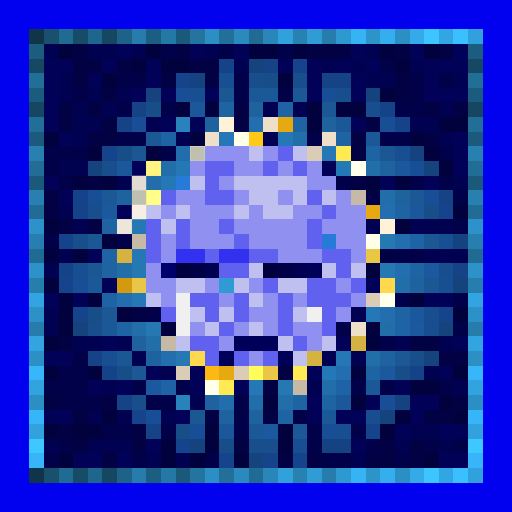
t = 0.00 s
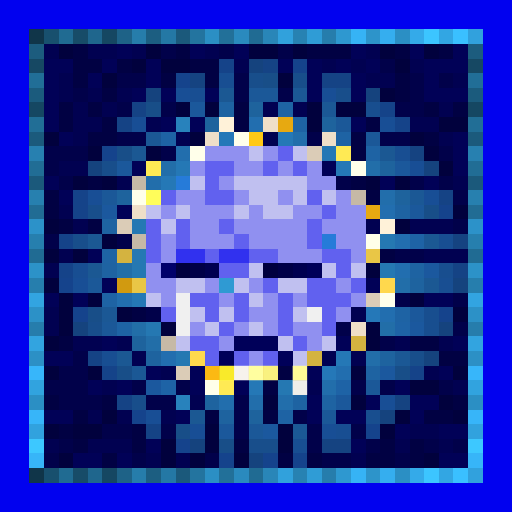
t = 0.88 s
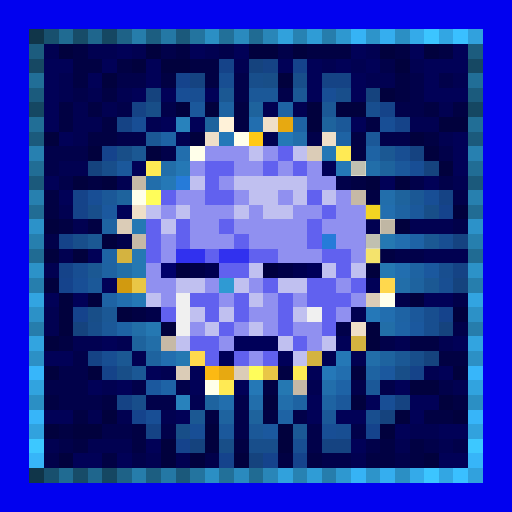
t = 1.75 s
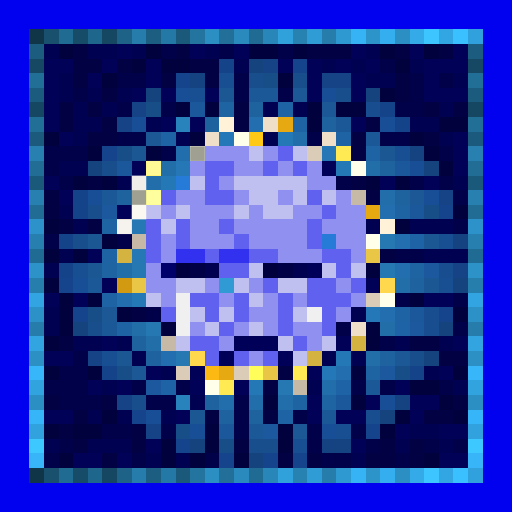
t = 2.63 s
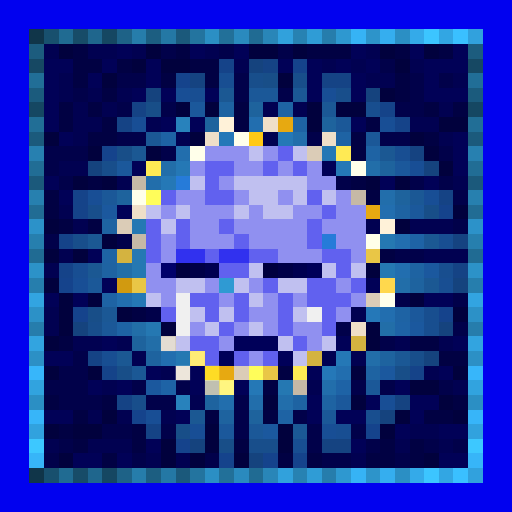
t = 3.50 s
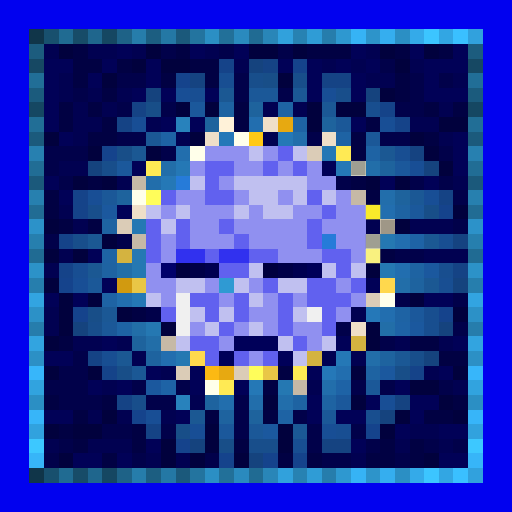
t = 4.38 s

The animated SVG that drew these frames (rendered in a browser with its animation timeline set to each time). Animation: 1 CSS @keyframes rule; one cycle of 5.25 s, repeats indefinitely.

<svg viewBox="0 0 35 35" shape-rendering="crispEdges" xmlns="http://www.w3.org/2000/svg"><style>@keyframes k0{0%{opacity:0}7.88%{opacity:.95}17.50%{opacity:0}100%{opacity:0}}.a00{animation:k0 2.8s linear 0.00s infinite}.a01{animation:k0 2.8s linear -0.35s infinite}.a02{animation:k0 2.8s linear -0.70s infinite}.a03{animation:k0 2.8s linear -1.05s infinite}.a04{animation:k0 2.8s linear -1.40s infinite}.a05{animation:k0 2.8s linear -1.75s infinite}.a06{animation:k0 2.8s linear -2.10s infinite}.a07{animation:k0 2.8s linear -2.45s infinite}</style><rect width="35" height="35" fill="#0101ef"/><path fill="#103549" d="M2 2h1v1H2zM2 32h1v1H2z"/><path fill="#18506e" d="M3 2h1v1H3zM3 32h1v1H3z"/><path fill="#206b92" d="M4 2h1v1H4zM4 32h1v1H4z"/><path fill="#174c68" d="M5 2h1v1H5zM5 32h1v1H5z"/><path fill="#1f668d" d="M6 2h1v1H6zM6 32h1v1H6z"/><path fill="#154762" d="M7 2h1v1H7zM2 7h1v1H2zM32 7h1v1H32zM7 32h1v1H7z"/><path fill="#1e6287" d="M8 2h1v1H8zM8 32h1v1H8z"/><path fill="#267dab" d="M9 2h1v1H9zM9 32h1v1H9z"/><path fill="#1c5e81" d="M10 2h1v1H10zM10 32h1v1H10z"/><path fill="#2478a5" d="M11 2h1v1H11zM11 32h1v1H11z"/><path fill="#1b597b" d="M12 2h1v1H12zM2 12h1v1H2zM32 12h1v1H32zM12 32h1v1H12z"/><path fill="#23749f" d="M13 2h1v1H13zM13 32h1v1H13z"/><path fill="#2b8fc4" d="M14 2h1v1H14zM27 2h1v1H27zM2 27h1v1H2zM32 27h1v1H32zM14 32h1v1H14zM27 32h1v1H27z"/><path fill="#227099" d="M15 2h1v1H15zM15 32h1v1H15z"/><path fill="#2a8abe" d="M16 2h1v1H16zM16 32h1v1H16z"/><path fill="#206b93" d="M17 2h1v1H17zM2 17h1v1H2zM32 17h1v1H32zM17 32h1v1H17z"/><path fill="#2986b8" d="M18 2h1v1H18zM18 32h1v1H18z"/><path fill="#31a1dc" d="M19 2h1v1H19zM19 32h1v1H19z"/><path fill="#2782b2" d="M20 2h1v1H20zM20 32h1v1H20z"/><path fill="#2f9cd6" d="M21 2h1v1H21zM21 32h1v1H21z"/><path fill="#267dac" d="M22 2h1v1H22zM2 22h1v1H2zM32 22h1v1H32zM22 32h1v1H22z"/><path fill="#2e98d0" d="M23 2h1v1H23zM23 32h1v1H23z"/><path fill="#36b3f5" d="M24 2h1v1H24zM24 32h1v1H24z"/><path fill="#2d94ca" d="M25 2h1v1H25zM25 32h1v1H25z"/><path fill="#35aeef" d="M26 2h1v1H26zM26 32h1v1H26z"/><path fill="#34aae9" d="M28 2h1v1H28zM28 32h1v1H28z"/><path fill="#3cc5ff" d="M29 2h1v1H29zM29 32h1v1H29z"/><path fill="#32a6e3" d="M30 2h1v1H30zM30 32h1v1H30z"/><path fill="#3ac0ff" d="M31 2h1v1H31zM31 32h1v1H31z"/><path fill="#31a1dd" d="M32 2h1v1H32zM32 32h1v1H32z"/><path fill="#1c5c7e" d="M2 3h1v1H2zM32 3h1v1H32z"/><path fill="#010151" d="M3 3h1v1H3zM6 3h2v1H6zM9 3h1v1H9zM14 3h1v1H14zM25 3h1v1H25zM16 4h1v1H16zM22 4h1v1H22zM24 4h1v1H24zM28 4h1v1H28zM4 5h1v1H4zM25 5h2v1H25zM31 5h1v1H31zM4 6h1v1H4zM6 6h1v1H6zM8 6h1v1H8zM5 7h1v1H5zM7 7h1v1H7zM18 7h1v1H18zM20 7h1v1H20zM30 7h1v1H30zM5 8h2v1H5zM10 8h1v1H10zM28 8h2v1H28zM5 9h1v1H5zM12 9h1v1H12zM18 9h1v1H18zM30 9h1v1H30zM4 11h2v1H4zM8 12h1v1H8zM31 12h1v1H31zM4 14h1v1H4zM5 15h1v1H5zM25 15h1v1H25zM28 15h3v1H28zM4 17h1v1H4zM29 17h3v1H29zM3 18h1v1H3zM3 21h1v1H3zM24 21h1v1H24zM3 22h1v1H3zM5 23h2v1H5zM8 23h1v1H8zM27 23h1v1H27zM30 23h1v1H30zM9 24h1v1H9zM22 24h1v1H22zM24 24h1v1H24zM11 25h1v1H11zM29 25h1v1H29zM7 26h1v1H7zM21 26h1v1H21zM31 26h1v1H31zM13 27h1v1H13zM6 28h1v1H6zM8 28h1v1H8zM11 28h1v1H11zM28 29h2v1H28zM3 30h1v1H3zM6 30h3v1H6zM27 30h1v1H27zM30 30h1v1H30zM10 31h1v1H10zM12 31h1v1H12zM24 31h1v1H24z"/><path fill="#01013d" d="M4 3h1v1H4zM10 3h1v1H10zM17 3h2v1H17zM20 3h1v1H20zM26 3h1v1H26zM29 3h1v1H29zM9 4h1v1H9zM11 4h2v1H11zM27 4h1v1H27zM7 5h1v1H7zM19 5h1v1H19zM26 6h1v1H26zM12 7h1v1H12zM14 7h1v1H14zM21 7h1v1H21zM23 7h2v1H23zM21 8h1v1H21zM30 8h2v1H30zM3 9h1v1H3zM13 9h1v1H13zM28 9h1v1H28zM6 10h1v1H6zM10 10h1v1H10zM29 10h1v1H29zM30 11h1v1H30zM5 12h1v1H5zM7 12h1v1H7zM25 12h1v1H25zM27 12h1v1H27zM31 14h1v1H31zM3 15h1v1H3zM27 15h1v1H27zM7 16h1v1H7zM3 17h1v1H3zM5 17h1v1H5zM25 18h1v1H25zM3 19h1v1H3zM4 20h1v1H4zM6 20h1v1H6zM28 20h1v1H28zM4 21h1v1H4zM8 21h1v1H8zM31 21h1v1H31zM4 22h1v1H4zM11 22h1v1H11zM25 22h1v1H25zM3 23h1v1H3zM25 23h1v1H25zM3 25h1v1H3zM6 25h1v1H6zM24 25h1v1H24zM31 25h1v1H31zM28 26h2v1H28zM18 27h1v1H18zM24 27h1v1H24zM30 27h1v1H30zM7 28h1v1H7zM27 28h1v1H27zM31 28h1v1H31zM3 29h1v1H3zM5 29h2v1H5zM14 29h1v1H14zM19 29h1v1H19zM26 29h1v1H26zM11 30h1v1H11zM14 30h1v1H14zM19 30h1v1H19zM4 31h1v1H4zM11 31h1v1H11zM13 31h1v1H13zM16 31h1v1H16zM29 31h1v1H29z"/><path fill="#010143" d="M5 3h1v1H5zM12 3h1v1H12zM21 3h3v1H21zM27 3h1v1H27zM30 3h1v1H30zM5 4h2v1H5zM8 4h1v1H8zM13 4h2v1H13zM5 5h1v1H5zM11 5h1v1H11zM14 5h1v1H14zM27 5h1v1H27zM7 6h1v1H7zM27 6h1v1H27zM4 7h1v1H4zM6 7h1v1H6zM16 7h1v1H16zM29 7h1v1H29zM31 7h1v1H31zM4 8h1v1H4zM7 8h1v1H7zM16 8h1v1H16zM25 8h1v1H25zM6 9h2v1H6zM24 9h1v1H24zM29 9h1v1H29zM24 10h1v1H24zM6 12h1v1H6zM24 12h1v1H24zM3 13h1v1H3zM25 13h1v1H25zM3 14h1v1H3zM4 15h1v1H4zM6 15h1v1H6zM26 17h1v1H26zM9 21h1v1H9zM4 23h1v1H4zM28 23h2v1H28zM30 24h2v1H30zM19 25h1v1H19zM18 26h1v1H18zM3 27h1v1H3zM7 27h1v1H7zM31 27h1v1H31zM5 28h1v1H5zM14 28h1v1H14zM18 28h1v1H18zM29 28h2v1H29zM4 29h1v1H4zM9 29h1v1H9zM5 30h1v1H5zM9 30h1v1H9zM16 30h1v1H16zM26 30h1v1H26zM28 30h1v1H28zM7 31h1v1H7zM19 31h1v1H19zM21 31h1v1H21zM25 31h2v1H25zM28 31h1v1H28z"/><path fill="#010157" d="M8 3h1v1H8zM13 3h1v1H13zM16 3h1v1H16zM24 3h1v1H24zM28 3h1v1H28zM31 3h1v1H31zM3 4h2v1H3zM7 4h1v1H7zM10 4h1v1H10zM19 4h1v1H19zM21 4h1v1H21zM23 4h1v1H23zM25 4h1v1H25zM29 4h3v1H29zM3 5h1v1H3zM6 5h1v1H6zM10 5h1v1H10zM21 5h1v1H21zM24 5h1v1H24zM29 5h1v1H29zM3 6h1v1H3zM9 6h1v1H9zM11 6h1v1H11zM14 6h1v1H14zM21 6h1v1H21zM24 6h1v1H24zM29 6h3v1H29zM3 7h1v1H3zM3 8h1v1H3zM11 8h1v1H11zM13 8h1v1H13zM24 8h1v1H24zM4 9h1v1H4zM31 9h1v1H31zM31 10h1v1H31zM9 11h1v1H9zM22 11h1v1H22zM31 11h1v1H31zM3 12h1v1H3zM26 12h1v1H26zM29 12h1v1H29zM4 13h1v1H4zM8 14h1v1H8zM6 17h1v1H6zM7 19h1v1H7zM25 19h1v1H25zM3 20h1v1H3zM5 20h1v1H5zM29 20h2v1H29zM7 23h1v1H7zM23 23h1v1H23zM31 23h1v1H31zM3 24h2v1H3zM10 25h1v1H10zM13 25h1v1H13zM21 25h1v1H21zM30 25h1v1H30zM6 26h1v1H6zM8 26h1v1H8zM13 26h1v1H13zM16 26h1v1H16zM27 26h1v1H27zM21 27h1v1H21zM25 27h1v1H25zM28 27h2v1H28zM3 28h2v1H3zM12 28h1v1H12zM21 28h1v1H21zM23 28h2v1H23zM28 28h1v1H28zM27 29h1v1H27zM30 29h2v1H30zM10 30h1v1H10zM24 30h1v1H24zM5 31h2v1H5zM8 31h1v1H8zM30 31h2v1H30z"/><path fill="#01014a" d="M11 3h1v1H11zM15 3h1v1H15zM19 3h1v1H19zM26 4h1v1H26zM8 5h2v1H8zM16 5h1v1H16zM28 5h1v1H28zM30 5h1v1H30zM5 6h1v1H5zM16 6h1v1H16zM19 6h1v1H19zM28 6h1v1H28zM8 7h1v1H8zM11 7h1v1H11zM27 7h2v1H27zM8 9h2v1H8zM21 9h1v1H21zM26 9h2v1H26zM3 10h3v1H3zM11 10h1v1H11zM30 10h1v1H30zM3 11h1v1H3zM4 12h1v1H4zM23 12h1v1H23zM28 12h1v1H28zM30 12h1v1H30zM31 13h1v1H31zM31 15h1v1H31zM3 16h1v1H3zM8 16h1v1H8zM27 17h2v1H27zM27 20h1v1H27zM31 20h1v1H31zM10 21h1v1H10zM23 22h1v1H23zM31 22h1v1H31zM26 23h1v1H26zM5 24h1v1H5zM4 25h2v1H4zM3 26h3v1H3zM9 26h1v1H9zM12 26h1v1H12zM24 26h1v1H24zM26 26h1v1H26zM30 26h1v1H30zM4 27h3v1H4zM10 27h2v1H10zM16 27h1v1H16zM16 28h1v1H16zM20 28h1v1H20zM7 29h2v1H7zM11 29h1v1H11zM16 29h1v1H16zM21 29h1v1H21zM24 29h1v1H24zM4 30h1v1H4zM21 30h1v1H21zM25 30h1v1H25zM29 30h1v1H29zM31 30h1v1H31zM3 31h1v1H3zM9 31h1v1H9zM14 31h1v1H14zM22 31h2v1H22zM27 31h1v1H27z"/><path fill="#164863" d="M2 4h1v1H2zM32 4h1v1H32z"/><path fill="#154389" d="M15 4h1v1H15zM26 7h1v1H26zM27 8h1v1H27zM5 13h1v1H5zM5 14h1v1H5zM4 16h1v1H4zM4 18h1v1H4zM7 25h1v1H7zM28 25h1v1H28z"/><path fill="#15437e" d="M17 4h1v1H17zM10 6h1v1H10zM25 6h1v1H25zM6 11h1v1H6zM29 11h1v1H29zM31 19h1v1H31zM5 22h1v1H5zM30 22h1v1H30zM29 24h1v1H29zM26 28h1v1H26zM13 30h1v1H13zM17 31h1v1H17z"/><path fill="#154385" d="M18 4h1v1H18zM22 5h2v1H22zM9 7h1v1H9zM8 8h1v1H8zM30 13h1v1H30zM31 18h1v1H31zM6 24h1v1H6zM8 27h1v1H8zM10 29h1v1H10z"/><path fill="#15438c" d="M20 4h1v1H20zM12 5h1v1H12zM7 10h1v1H7zM30 14h1v1H30zM4 19h1v1H4zM5 21h1v1H5zM30 21h1v1H30zM9 28h1v1H9zM25 29h1v1H25zM12 30h1v1H12zM15 31h1v1H15zM18 31h1v1H18zM20 31h1v1H20z"/><path fill="#216e97" d="M2 5h1v1H2zM32 5h1v1H32z"/><path fill="#154381" d="M13 5h1v1H13zM28 10h1v1H28zM31 16h1v1H31zM27 27h1v1H27zM22 30h2v1H22z"/><path fill="#184e92" d="M15 5h1v1H15zM13 6h1v1H13zM27 10h1v1H27zM30 16h1v1H30zM5 18h1v1H5zM30 19h1v1H30zM7 24h1v1H7zM23 29h1v1H23zM20 30h1v1H20z"/><path fill="#184e8b" d="M17 5h1v1H17zM20 5h1v1H20zM23 6h1v1H23zM7 11h1v1H7zM6 14h1v1H6zM5 16h1v1H5zM6 22h1v1H6zM28 24h1v1H28zM9 27h1v1H9zM17 30h2v1H17z"/><path fill="#184e88" d="M18 5h1v1H18zM10 7h1v1H10zM8 10h1v1H8zM29 14h1v1H29zM6 21h1v1H6zM8 25h1v1H8zM27 25h1v1H27zM12 29h1v1H12zM15 30h1v1H15z"/><path fill="#1b5b7d" d="M2 6h1v1H2zM32 6h1v1H32z"/><path fill="#184e95" d="M12 6h1v1H12zM22 6h1v1H22zM9 8h1v1H9zM26 8h1v1H26zM28 11h1v1H28zM6 13h1v1H6zM29 13h1v1H29zM5 19h1v1H5zM26 27h1v1H26zM10 28h1v1H10zM13 29h1v1H13zM22 29h1v1H22z"/><path fill="#1b5893" d="M15 6h1v1H15zM9 10h1v1H9zM26 10h1v1H26zM6 16h1v1H6zM29 16h1v1H29zM6 18h1v1H6zM29 19h1v1H29zM8 24h1v1H8zM13 28h1v1H13z"/><path fill="#1b5898" d="M17 6h2v1H17zM23 8h1v1H23zM25 9h1v1H25zM7 13h1v1H7zM6 19h1v1H6zM7 22h1v1H7zM25 26h1v1H25zM22 28h1v1H22zM17 29h1v1H17z"/><path fill="#1b5895" d="M20 6h1v1H20zM22 7h1v1H22zM10 9h1v1H10zM28 13h1v1H28zM7 21h1v1H7zM27 24h1v1H27zM9 25h1v1H9zM20 29h1v1H20z"/><path fill="#1b589b" d="M13 7h1v1H13zM8 11h1v1H8zM27 11h1v1H27zM28 14h1v1H28zM28 21h1v1H28zM23 27h1v1H23zM15 29h1v1H15z"/><path fill="#1e63a2" d="M15 7h1v1H15zM27 14h1v1H27zM7 15h1v1H7zM7 18h1v1H7zM28 18h1v1H28zM25 25h1v1H25zM20 27h1v1H20zM22 27h1v1H22z"/><path fill="#1e639d" d="M17 7h1v1H17zM14 8h1v1H14zM22 8h1v1H22zM26 11h1v1H26zM8 13h1v1H8zM27 13h1v1H27zM9 23h1v1H9zM17 28h1v1H17z"/><path fill="#1e63a4" d="M19 7h1v1H19zM20 8h1v1H20zM11 9h1v1H11zM23 9h1v1H23zM25 10h1v1H25zM7 17h1v1H7zM7 20h1v1H7zM27 21h1v1H27zM8 22h1v1H8zM19 28h1v1H19z"/><path fill="#184e8f" d="M25 7h1v1H25zM30 18h1v1H30zM29 21h1v1H29zM29 22h1v1H29zM25 28h1v1H25z"/><path fill="#216e96" d="M2 8h1v1H2zM32 8h1v1H32z"/><path fill="#2882bc" d="M12 8h1v1H12zM12 27h1v1H12z"/><path fill="#fff2d9" d="M15 8h1v1H15zM26 15h1v1H26z"/><path fill="#226eaf" d="M17 8h1v1H17zM26 14h1v1H26zM27 16h1v1H27zM27 18h1v1H27zM8 20h1v1H8zM26 21h1v1H26zM11 24h1v1H11zM23 25h1v1H23z"/><path fill="#efdfc8" d="M18 8h1v1H18zM14 9h1v1H14zM22 9h1v1H22zM9 14h1v1H9zM24 22h1v1H24z"/><path fill="#e7a911" d="M19 8h1v1H19zM25 14h1v1H25zM15 25h1v1H15z"/><path fill="#1b5a7c" d="M2 9h1v1H2zM32 9h1v1H32z"/><path fill="#2578b8" d="M15 9h1v1H15zM25 21h1v1H25zM22 25h1v1H22z"/><path fill="#ffffea" d="M16 9h1v1H16zM13 10h1v1H13zM24 11h1v1H24zM9 13h1v1H9zM25 16h1v1H25zM26 20h1v1H26zM14 26h1v1H14z"/><path fill="#ffc915" d="M17 9h1v1H17z"/><path fill="#2578b6" d="M19 9h1v1H19zM23 11h1v1H23zM11 12h1v1H11zM9 20h1v1H9zM23 24h1v1H23zM17 26h1v1H17z"/><path fill="#226eab" d="M20 9h1v1H20zM10 12h1v1H10zM26 13h1v1H26zM22 26h1v1H22zM17 27h1v1H17zM19 27h1v1H19z"/><path fill="#2780b0" d="M2 10h1v1H2zM32 10h1v1H32z"/><path fill="#226ead" d="M12 10h1v1H12zM15 27h1v1H15z"/><path fill="#9090f0" d="M14 10h3v1H14zM18 10h1v1H18zM13 11h1v1H13zM16 11h2v1H16zM19 11h1v1H19zM21 11h1v1H21zM15 12h1v1H15zM21 12h2v1H21zM12 13h2v1H12zM16 13h1v1H16zM19 13h1v1H19zM23 13h1v1H23zM11 14h1v1H11zM13 14h3v1H13zM17 14h1v1H17zM20 14h2v1H20zM23 14h2v1H23zM13 15h2v1H13zM16 15h5v1H16zM22 15h3v1H22zM11 16h1v1H11zM13 16h3v1H13zM17 16h4v1H17zM23 16h2v1H23zM11 17h1v1H11zM19 17h3v1H19zM24 17h1v1H24zM10 18h1v1H10zM10 19h2v1H10zM14 19h1v1H14zM17 19h1v1H17zM23 19h1v1H23zM11 20h1v1H11zM15 20h1v1H15zM18 20h1v1H18zM20 20h1v1H20zM24 20h1v1H24zM17 21h2v1H17zM23 21h1v1H23zM13 22h1v1H13zM16 22h1v1H16zM18 22h1v1H18zM20 22h2v1H20zM15 23h1v1H15zM21 23h1v1H21zM17 24h1v1H17z"/><path fill="#c0c0f0" d="M17 10h1v1H17zM20 10h1v1H20zM13 12h1v1H13zM16 12h5v1H16zM17 13h2v1H17zM20 13h1v1H20zM22 13h1v1H22zM10 14h1v1H10zM12 14h1v1H12zM16 14h1v1H16zM18 14h2v1H18zM11 15h1v1H11zM17 18h1v1H17zM22 18h1v1H22zM24 18h1v1H24zM12 19h2v1H12zM16 19h1v1H16zM19 19h2v1H19zM10 20h1v1H10zM17 20h1v1H17zM13 21h1v1H13zM15 21h1v1H15zM20 21h1v1H20zM14 22h1v1H14zM17 22h1v1H17zM12 23h1v1H12zM19 23h1v1H19zM22 23h1v1H22zM20 24h1v1H20z"/><path fill="#6161ef" d="M19 10h1v1H19zM14 11h2v1H14zM18 11h1v1H18zM20 11h1v1H20zM14 12h1v1H14zM11 13h1v1H11zM14 13h2v1H14zM21 13h1v1H21zM22 14h1v1H22zM10 15h1v1H10zM12 15h1v1H12zM15 15h1v1H15zM21 15h1v1H21zM10 16h1v1H10zM12 16h1v1H12zM16 16h1v1H16zM21 16h1v1H21zM10 17h1v1H10zM14 17h1v1H14zM17 17h2v1H17zM22 17h2v1H22zM15 18h2v1H15zM23 18h1v1H23zM18 19h1v1H18zM21 19h2v1H21zM24 19h1v1H24zM13 20h2v1H13zM16 20h1v1H16zM19 20h1v1H19zM21 20h3v1H21zM11 21h1v1H11zM14 21h1v1H14zM16 21h1v1H16zM19 21h1v1H19zM22 21h1v1H22zM15 22h1v1H15zM19 22h1v1H19zM22 22h1v1H22zM13 23h2v1H13zM20 23h1v1H20zM14 24h1v1H14zM16 24h1v1H16zM18 24h1v1H18z"/><path fill="#dbccb7" d="M21 10h1v1H21zM8 15h1v1H8zM25 20h1v1H25zM12 25h1v1H12zM16 25h1v1H16z"/><path fill="#2578b5" d="M22 10h1v1H22zM12 11h1v1H12z"/><path fill="#ffea54" d="M23 10h1v1H23zM10 11h1v1H10zM20 25h1v1H20zM15 26h1v1H15z"/><path fill="#216d95" d="M2 11h1v1H2zM32 11h1v1H32z"/><path fill="#226ea9" d="M11 11h1v1H11zM25 11h1v1H25zM27 19h1v1H27zM25 24h1v1H25z"/><path fill="#c6b9a6" d="M9 12h1v1H9zM24 13h1v1H24zM9 16h1v1H9zM11 23h1v1H11zM20 26h1v1H20z"/><path fill="#267bd9" d="M12 12h1v1H12zM22 16h1v1H22z"/><path fill="#2780af" d="M2 13h1v1H2zM32 13h1v1H32z"/><path fill="#fffd5a" d="M10 13h1v1H10zM17 25h1v1H17z"/><path fill="#216c94" d="M2 14h1v1H2zM32 14h1v1H32z"/><path fill="#1b589e" d="M7 14h1v1H7zM29 18h1v1H29zM28 22h1v1H28zM26 25h1v1H26zM10 26h1v1H10zM18 29h1v1H18z"/><path fill="#2c92c9" d="M2 15h1v1H2zM32 15h1v1H32z"/><path fill="#2578b3" d="M9 15h1v1H9zM9 17h1v1H9z"/><path fill="#267fae" d="M2 16h1v1H2zM32 16h1v1H32z"/><path fill="#2578b2" d="M26 16h1v1H26zM9 18h1v1H9zM26 18h1v1H26zM10 22h1v1H10zM12 24h1v1H12zM19 26h1v1H19z"/><path fill="#1e63a6" d="M28 16h1v1H28zM27 22h1v1H27zM11 26h1v1H11zM23 26h1v1H23z"/><path fill="#d4b340" d="M8 17h1v1H8zM24 23h1v1H24zM21 24h1v1H21z"/><path fill="#3131ef" d="M12 17h2v1H12zM15 17h2v1H15z"/><path fill="#e9c646" d="M25 17h1v1H25zM9 19h1v1H9zM18 25h1v1H18z"/><path fill="#2c92c8" d="M2 18h1v1H2zM32 18h1v1H32z"/><path fill="#226ea8" d="M8 18h1v1H8zM9 22h1v1H9zM26 22h1v1H26zM10 23h1v1H10z"/><path fill="#00006b" d="M11 18h1v1H11z"/><path fill="#00003e" d="M12 18h1v1H12zM18 18h1v1H18z"/><path fill="#000047" d="M13 18h1v1H13zM19 18h1v1H19z"/><path fill="#000050" d="M14 18h1v1H14zM20 18h1v1H20z"/><path fill="#000059" d="M21 18h1v1H21zM16 23h3v1H16zM15 24h1v1H15zM19 24h1v1H19z"/><path fill="#267ead" d="M2 19h1v1H2zM32 19h1v1H32z"/><path fill="#d19a10" d="M8 19h1v1H8z"/><path fill="#2f9ad3" d="M15 19h1v1H15z"/><path fill="#ffd84d" d="M26 19h1v1H26zM13 24h1v1H13z"/><path fill="#1e639f" d="M28 19h1v1H28zM10 24h1v1H10zM26 24h1v1H26zM14 27h1v1H14zM15 28h1v1H15z"/><path fill="#32a4e1" d="M2 20h1v1H2zM32 20h1v1H32z"/><path fill="#f0f0f0" d="M12 20h1v1H12zM12 21h1v1H12zM21 21h1v1H21zM12 22h1v1H12z"/><path fill="#2c91c7" d="M2 21h1v1H2zM32 21h1v1H32z"/><path fill="#32a4e0" d="M2 23h1v1H2zM32 23h1v1H32z"/><path fill="#2c90c5" d="M2 24h1v1H2zM32 24h1v1H32z"/><path fill="#37b6fa" d="M2 25h1v1H2zM32 25h1v1H32z"/><path fill="#fcb913" d="M14 25h1v1H14z"/><path fill="#31a3df" d="M2 26h1v1H2zM32 26h1v1H32z"/><path fill="#37b5f9" d="M2 28h1v1H2zM32 28h1v1H32z"/><path fill="#31a2de" d="M2 29h1v1H2zM32 29h1v1H32z"/><path fill="#3dc8ff" d="M2 30h1v1H2zM32 30h1v1H32z"/><path fill="#37b5f8" d="M2 31h1v1H2zM32 31h1v1H32z"/><g fill="#80796d"><rect x="15" y="8" width="1" height="1" class="a02"/><rect x="26" y="15" width="1" height="1" class="a04"/></g><g fill="#ffffff"><rect x="18" y="8" width="1" height="1" class="a03"/><rect x="14" y="9" width="1" height="1" class="a02"/><rect x="22" y="9" width="1" height="1" class="a03"/><rect x="21" y="10" width="1" height="1" class="a03"/><rect x="9" y="12" width="1" height="1" class="a01"/><rect x="24" y="13" width="1" height="1" class="a03"/><rect x="9" y="14" width="1" height="1" class="a01"/><rect x="8" y="15" width="1" height="1" class="a01"/><rect x="9" y="16" width="1" height="1" class="a00"/><rect x="25" y="20" width="1" height="1" class="a05"/><rect x="24" y="22" width="1" height="1" class="a05"/><rect x="11" y="23" width="1" height="1" class="a07"/><rect x="12" y="25" width="1" height="1" class="a07"/><rect x="16" y="25" width="1" height="1" class="a06"/><rect x="20" y="26" width="1" height="1" class="a06"/></g><g fill="#ffff33"><rect x="19" y="8" width="1" height="1" class="a03"/><rect x="25" y="14" width="1" height="1" class="a04"/><rect x="15" y="25" width="1" height="1" class="a06"/></g><g fill="#808075"><rect x="16" y="9" width="1" height="1" class="a02"/><rect x="13" y="10" width="1" height="1" class="a01"/><rect x="24" y="11" width="1" height="1" class="a04"/><rect x="9" y="13" width="1" height="1" class="a01"/><rect x="25" y="16" width="1" height="1" class="a04"/><rect x="26" y="20" width="1" height="1" class="a05"/><rect x="14" y="26" width="1" height="1" class="a07"/></g><rect x="17" y="9" width="1" height="1" fill="#ffff3a" class="a02"/><g fill="#ffffac"><rect x="23" y="10" width="1" height="1" class="a03"/><rect x="10" y="11" width="1" height="1" class="a01"/><rect x="20" y="25" width="1" height="1" class="a06"/><rect x="15" y="26" width="1" height="1" class="a07"/></g><g fill="#ffffb7"><rect x="10" y="13" width="1" height="1" class="a01"/><rect x="17" y="25" width="1" height="1" class="a06"/></g><g fill="#ffff88"><rect x="8" y="17" width="1" height="1" class="a00"/><rect x="24" y="23" width="1" height="1" class="a05"/><rect x="21" y="24" width="1" height="1" class="a05"/></g><g fill="#ffff93"><rect x="25" y="17" width="1" height="1" class="a04"/><rect x="9" y="19" width="1" height="1" class="a00"/><rect x="18" y="25" width="1" height="1" class="a06"/></g><rect x="8" y="19" width="1" height="1" fill="#ffff31" class="a00"/><g fill="#ffffa0"><rect x="26" y="19" width="1" height="1" class="a05"/><rect x="13" y="24" width="1" height="1" class="a07"/></g><rect x="14" y="25" width="1" height="1" fill="#ffff37" class="a07"/></svg>
